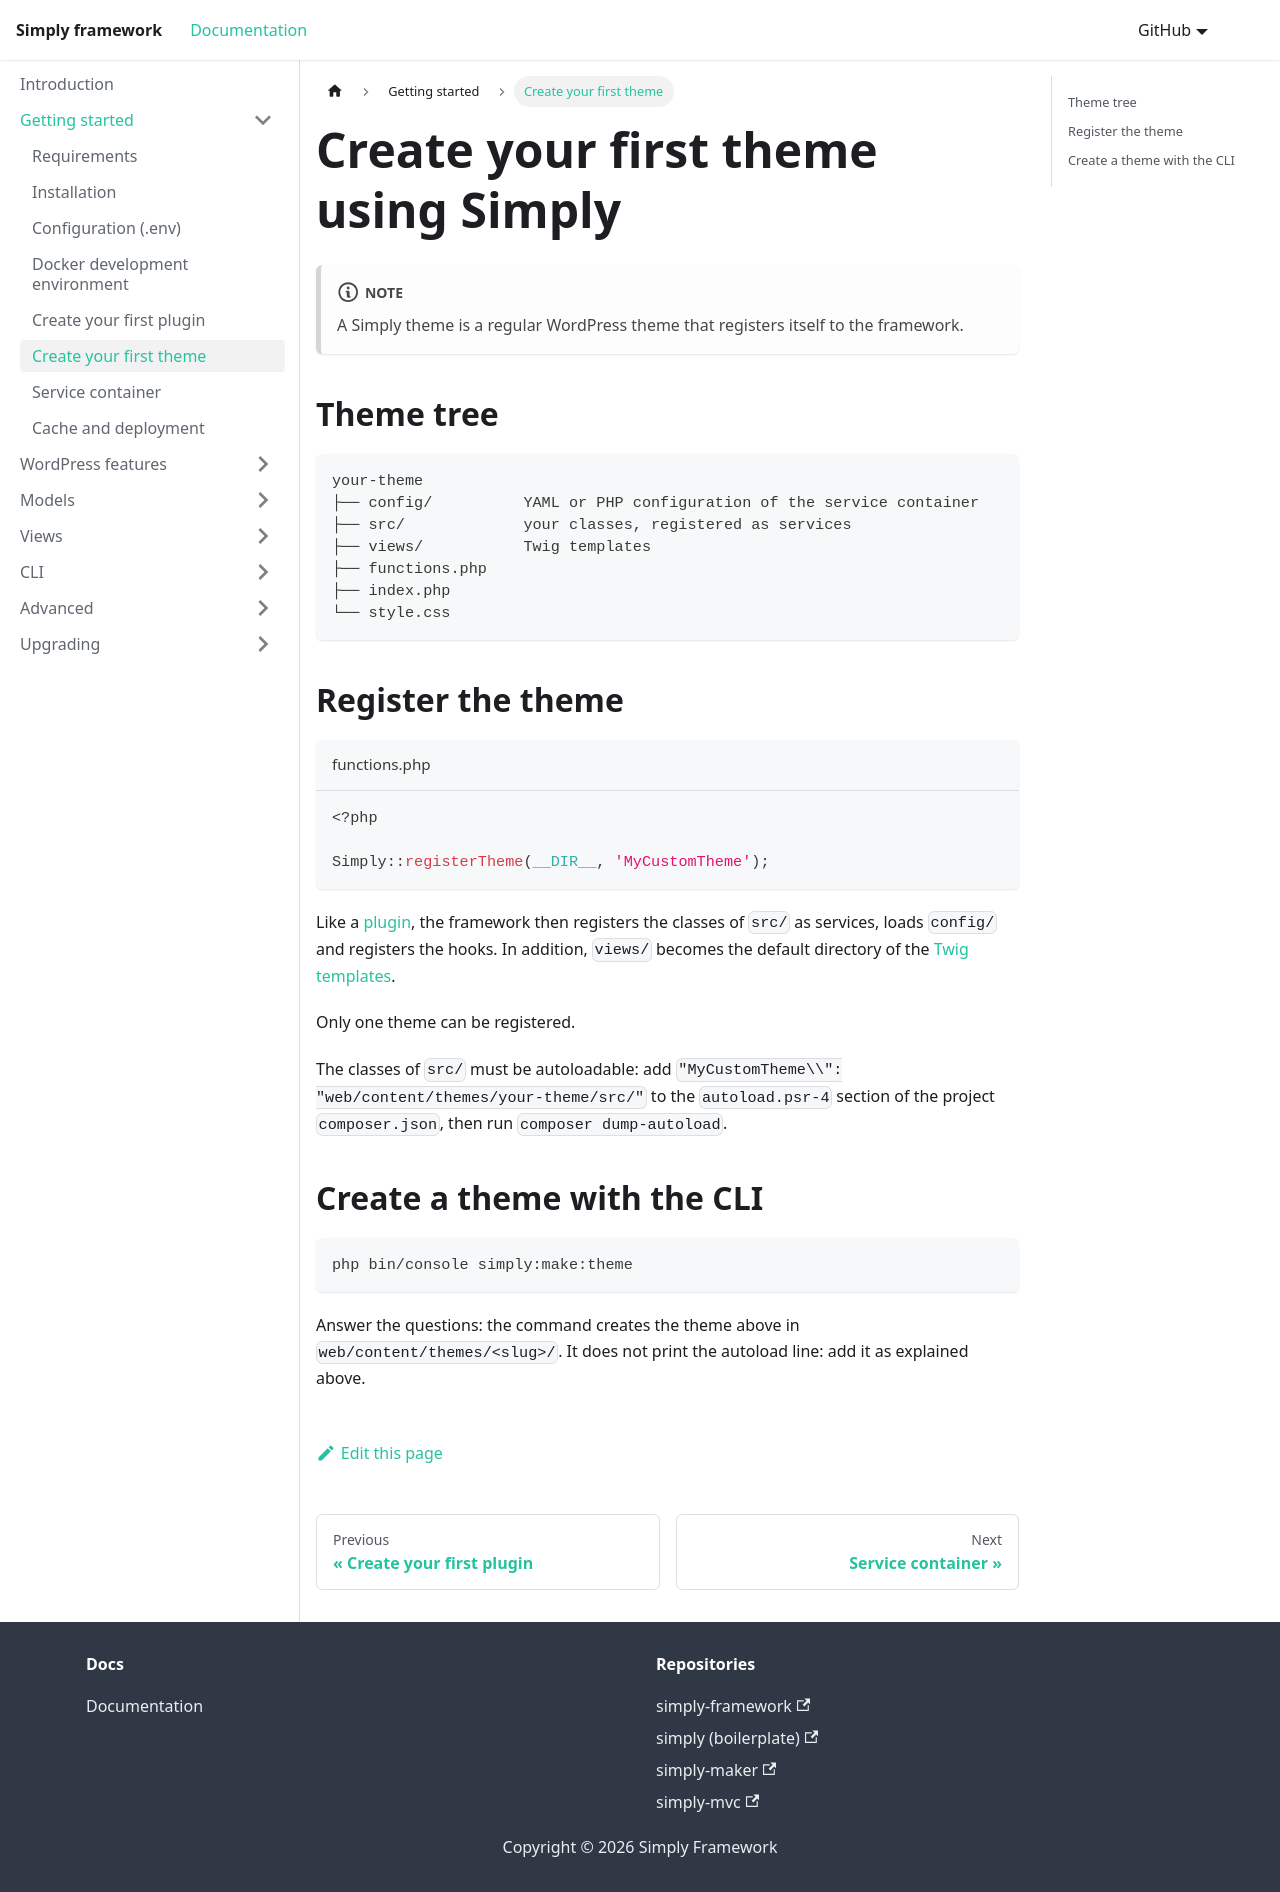

repository: Amorfx/simply-documentation · page: getting-started/create-theme/index.html · generator: docusaurus

---
sidebar_position: 6
title: Create your first theme
---
# Create your first theme using Simply
:::note
A Simply theme is a regular WordPress theme that registers itself to the framework.
:::

## Theme tree
```
your-theme
├── config/          YAML or PHP configuration of the service container
├── src/             your classes, registered as services
├── views/           Twig templates
├── functions.php
├── index.php
└── style.css
```

## Register the theme
```php title='functions.php'
<?php

Simply::registerTheme(__DIR__, 'MyCustomTheme');
```
Like a [plugin](create-plugin.md), the framework then registers the classes of `src/` as services, loads `config/` and registers the hooks. In addition, `views/` becomes the default directory of the [Twig templates](../views/use-twig.md).

Only one theme can be registered.

The classes of `src/` must be autoloadable: add `"MyCustomTheme\\": "web/content/themes/your-theme/src/"` to the `autoload.psr-4` section of the project `composer.json`, then run `composer dump-autoload`.

## Create a theme with the CLI
```bash
php bin/console simply:make:theme
```
Answer the questions: the command creates the theme above in `web/content/themes/<slug>/`. It does not print the autoload line: add it as explained above.
